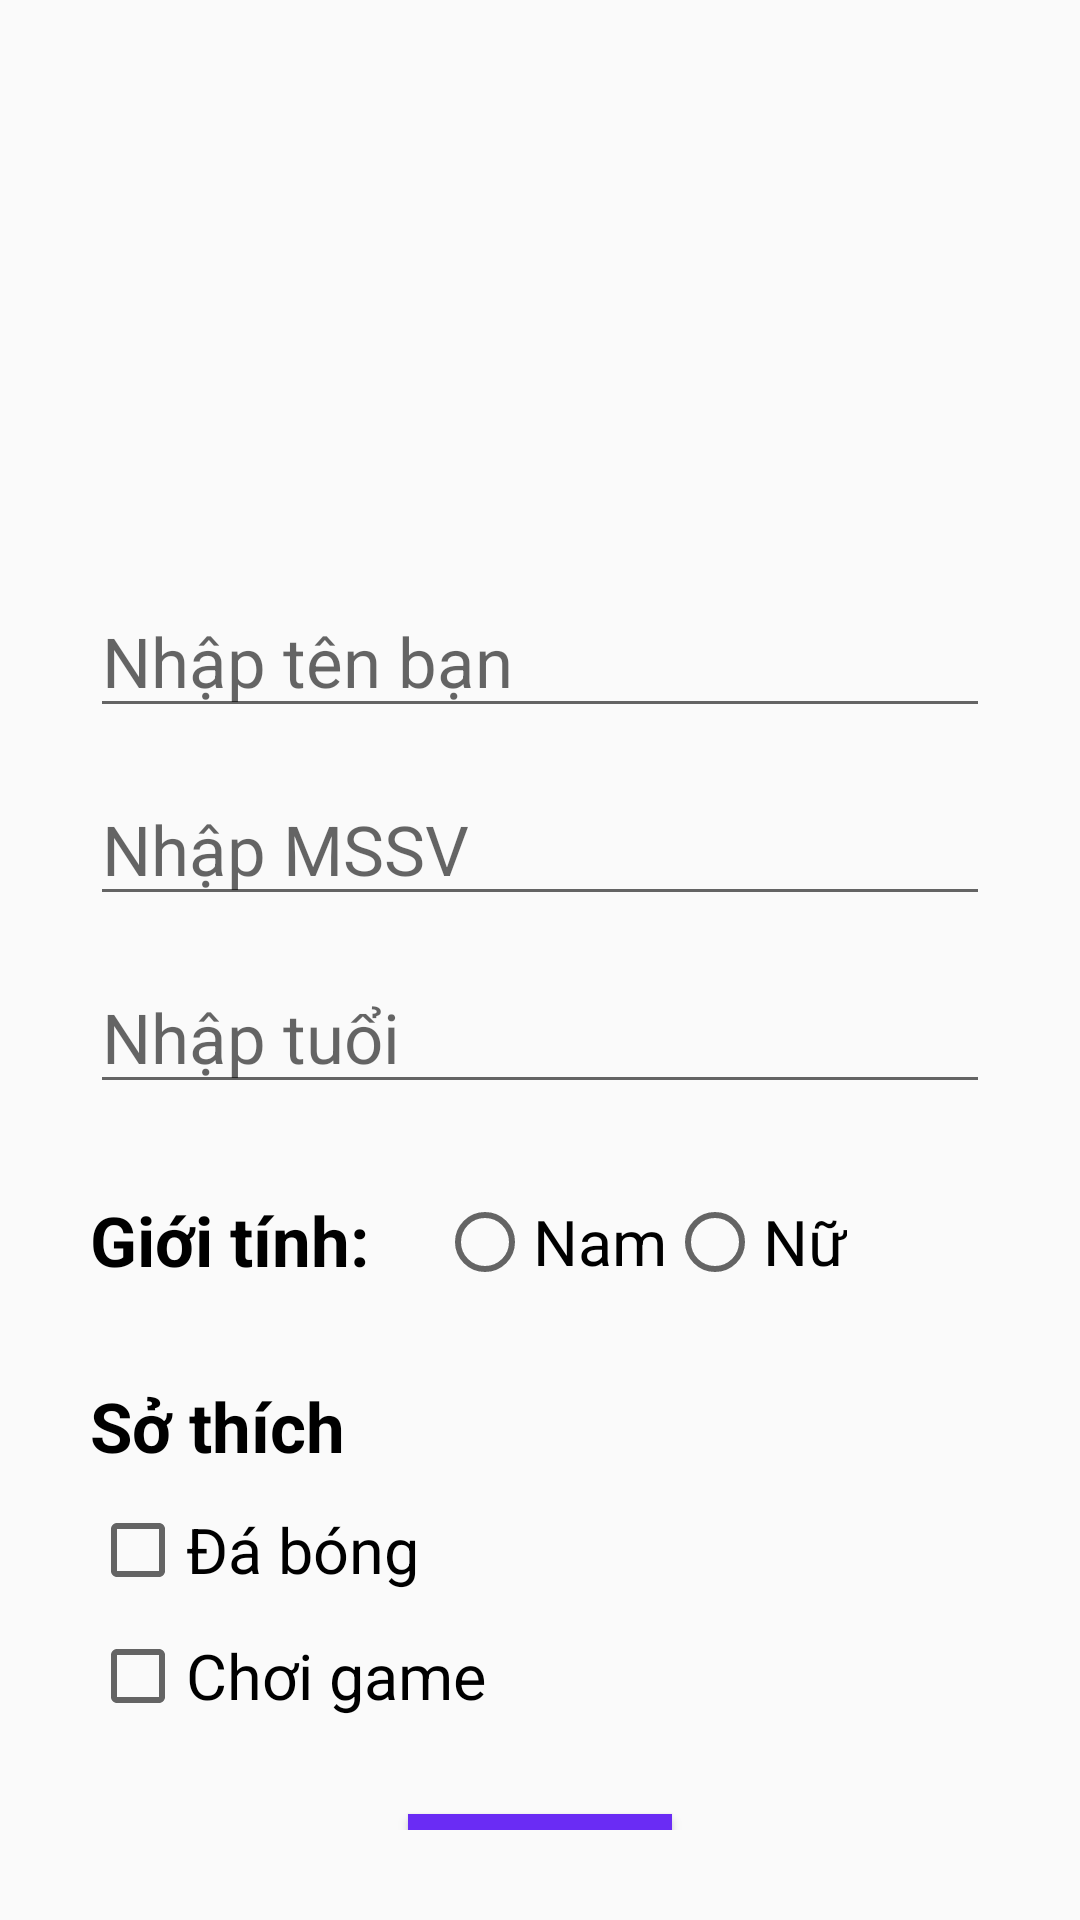

Layout XML and referenced resources for this Android screen:
<!-- AndroidManifest.xml: application theme Theme.Lab2ph32598 -->
<!-- res/layout/activity_bai2.xml -->
<?xml version="1.0" encoding="utf-8"?>
<LinearLayout xmlns:android="http://schemas.android.com/apk/res/android"
    xmlns:app="http://schemas.android.com/apk/res-auto"
    xmlns:tools="http://schemas.android.com/tools"
    android:orientation="vertical"
    android:padding="30dp"
    android:gravity="center|top"
    android:layout_width="match_parent"
    android:layout_height="match_parent"
    tools:context=".bai1.bai2">

    <ImageView
        android:layout_width="300dp"
        android:layout_height="150dp"
        android:src="@drawable/androidlogo"
        />
    <EditText
        android:layout_width="match_parent"
        android:layout_height="wrap_content"
        android:hint="Nhập tên bạn"
        android:textSize="23sp"
        android:layout_marginTop="15dp"
        android:id="@+id/edtten"/>
    <EditText
        android:layout_width="match_parent"
        android:layout_height="wrap_content"
        android:hint="Nhập MSSV"
        android:textSize="23sp"
        android:layout_marginTop="15dp"
        android:id="@+id/edtmssv"/>
    <EditText
        android:layout_width="match_parent"
        android:layout_height="wrap_content"
        android:hint="Nhập tuổi"
        android:textSize="23sp"
        android:layout_marginTop="15dp"
        android:id="@+id/edttuoi"/>
    <LinearLayout
        android:layout_width="match_parent"
        android:layout_height="wrap_content"
        android:layout_marginTop="30dp">
        <TextView
            android:layout_width="wrap_content"
            android:layout_height="wrap_content"
            android:text="Giới tính:    "
            android:textColor="@color/black"
            android:textStyle="bold"
            android:textSize="23sp"></TextView>
        <RadioGroup
            android:layout_width="match_parent"
            android:layout_height="wrap_content"
            android:orientation="horizontal">
            <RadioButton
                android:layout_width="wrap_content"
                android:layout_height="wrap_content"
                android:text="Nam"
                android:textColor="@color/black"
                android:textSize="21sp"
                android:id="@+id/rdonam">

            </RadioButton>
            <RadioButton
                android:layout_width="wrap_content"
                android:layout_height="wrap_content"
                android:text="Nữ"
                android:textColor="@color/black"
                android:textSize="21sp"
                android:id="@+id/rdonu">

            </RadioButton>

        </RadioGroup>
    </LinearLayout>
    <LinearLayout
        android:layout_width="match_parent"
        android:layout_height="wrap_content"
        android:orientation="vertical">
        <TextView
            android:layout_width="wrap_content"
            android:layout_height="wrap_content"
            android:text="Sở thích"
            android:layout_marginTop="30dp"
            android:textColor="@color/black"
            android:textSize="23sp"
            android:textStyle="bold">

        </TextView>
        <CheckBox
            android:layout_width="wrap_content"
            android:layout_height="wrap_content"
            android:text="Đá bóng"
            android:textSize="21sp"
            android:layout_marginTop="10dp"
            android:id="@+id/chkDaBong"></CheckBox>
        <CheckBox
            android:layout_width="wrap_content"
            android:layout_height="wrap_content"
            android:text="Chơi game"
            android:textSize="21sp"
            android:layout_marginTop="10dp"
            android:id="@+id/chkChoiGame"></CheckBox>
    </LinearLayout>

    <Button
        android:onClick="tinhToan"
        android:layout_width="wrap_content"
        android:layout_height="wrap_content"
        android:text="Lưu"
        android:textSize="23sp"
        android:background="#6A2CF4"
        android:textColor="@color/white"
        android:layout_marginTop="30dp"
        android:id="@+id/btnluu" />
    <TextView
        android:layout_width="wrap_content"
        android:layout_height="wrap_content"
        android:text="Nội dung hiển thị sau khi nhấn nút lưu"
        android:textColor="#0C79DC"
        android:layout_marginTop="10dp"
        android:textSize="19sp"
        android:textStyle="bold"
        android:id="@+id/txtkq"></TextView>
</LinearLayout>
<!-- resources referenced by this layout -->
<resources>
  <style name="Theme.Lab2ph32598" parent="android:Theme.Material.Light.NoActionBar" />
  <!-- not gathered from this repository: default colours our renderer supplied (Android Studio template values) -->
  <color name="black">#FF000000</color>
  <color name="white">#FFFFFFFF</color>
</resources>
